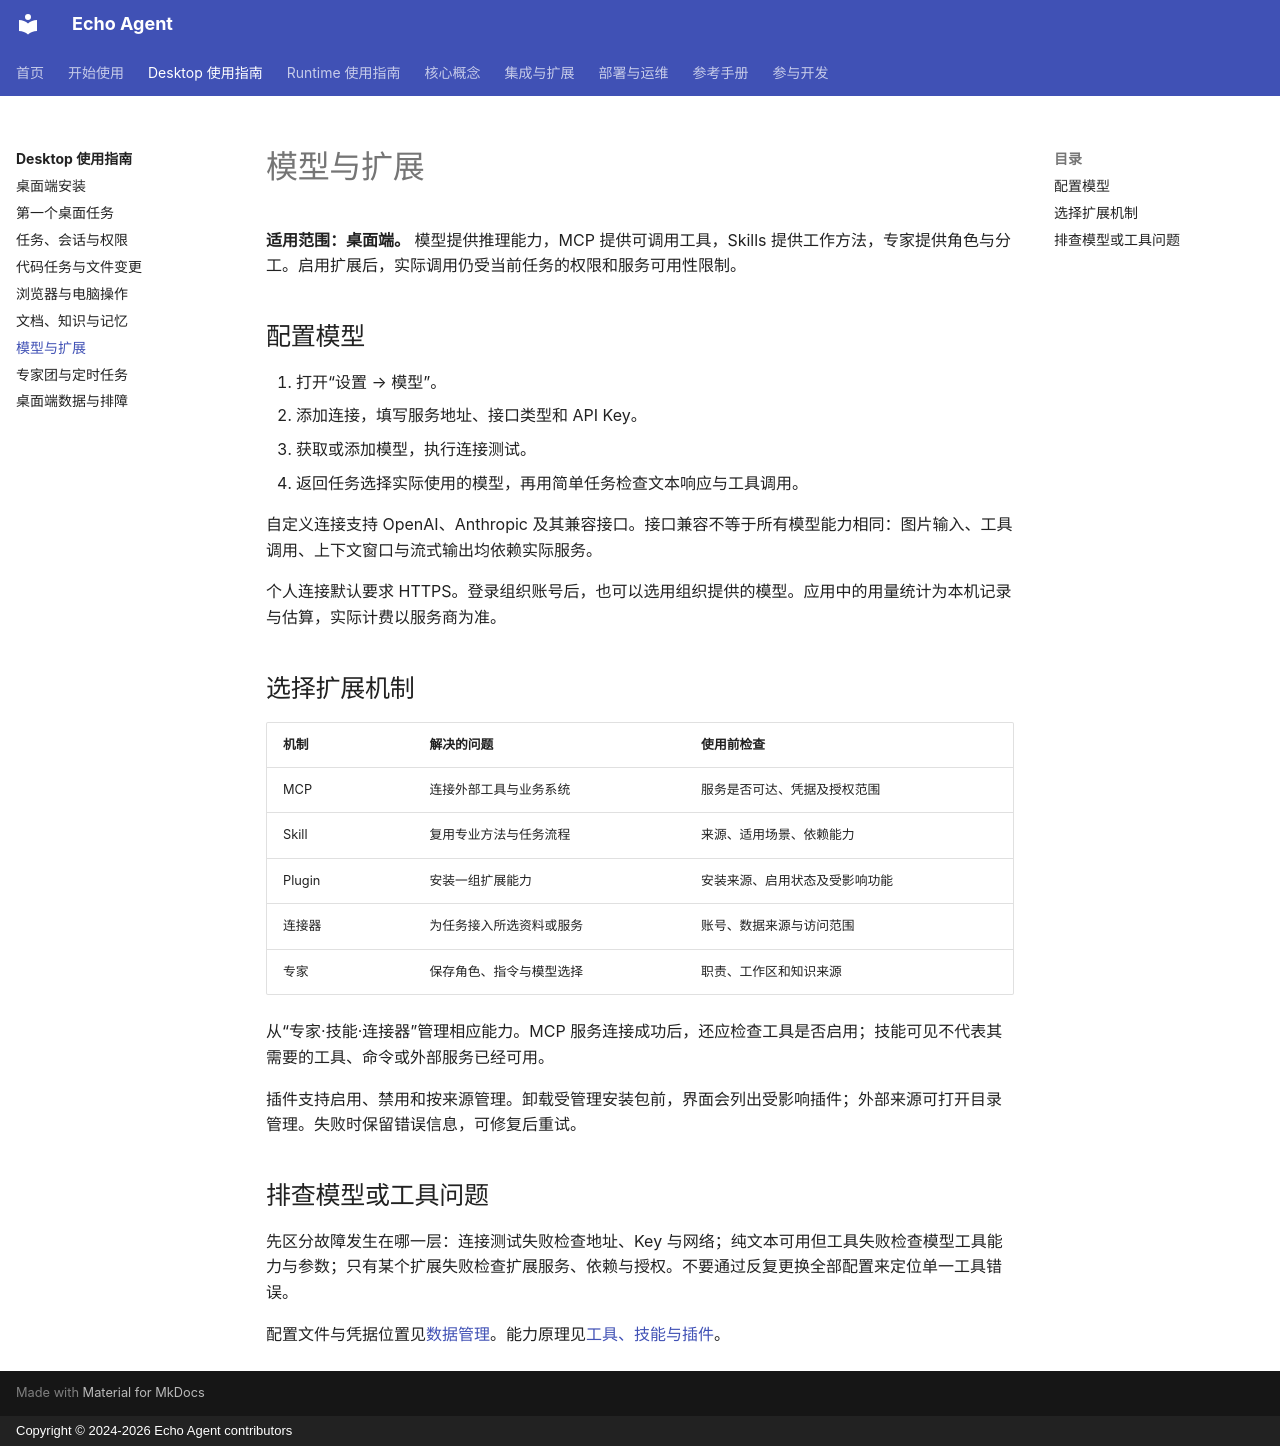

repository: fuyuxiang/echo-agent · page: desktop/models-extensions/index.html · generator: mkdocs · copyright: Copyright © 2024-2026 Echo Agent contributors

# 模型与扩展

**适用范围：桌面端。** 模型提供推理能力，MCP 提供可调用工具，Skills 提供工作方法，专家提供角色与分工。启用扩展后，实际调用仍受当前任务的权限和服务可用性限制。

## 配置模型

1. 打开“设置 → 模型”。
2. 添加连接，填写服务地址、接口类型和 API Key。
3. 获取或添加模型，执行连接测试。
4. 返回任务选择实际使用的模型，再用简单任务检查文本响应与工具调用。

自定义连接支持 OpenAI、Anthropic 及其兼容接口。接口兼容不等于所有模型能力相同：图片输入、工具调用、上下文窗口与流式输出均依赖实际服务。

个人连接默认要求 HTTPS。登录组织账号后，也可以选用组织提供的模型。应用中的用量统计为本机记录与估算，实际计费以服务商为准。

## 选择扩展机制

| 机制 | 解决的问题 | 使用前检查 |
| --- | --- | --- |
| MCP | 连接外部工具与业务系统 | 服务是否可达、凭据及授权范围 |
| Skill | 复用专业方法与任务流程 | 来源、适用场景、依赖能力 |
| Plugin | 安装一组扩展能力 | 安装来源、启用状态及受影响功能 |
| 连接器 | 为任务接入所选资料或服务 | 账号、数据来源与访问范围 |
| 专家 | 保存角色、指令与模型选择 | 职责、工作区和知识来源 |

从“专家·技能·连接器”管理相应能力。MCP 服务连接成功后，还应检查工具是否启用；技能可见不代表其需要的工具、命令或外部服务已经可用。

插件支持启用、禁用和按来源管理。卸载受管理安装包前，界面会列出受影响插件；外部来源可打开目录管理。失败时保留错误信息，可修复后重试。

## 排查模型或工具问题

先区分故障发生在哪一层：连接测试失败检查地址、Key 与网络；纯文本可用但工具失败检查模型工具能力与参数；只有某个扩展失败检查扩展服务、依赖与授权。不要通过反复更换全部配置来定位单一工具错误。

配置文件与凭据位置见[数据管理](operations.md)。能力原理见[工具、技能与插件](../concepts/skills-tools-plugins.md)。
